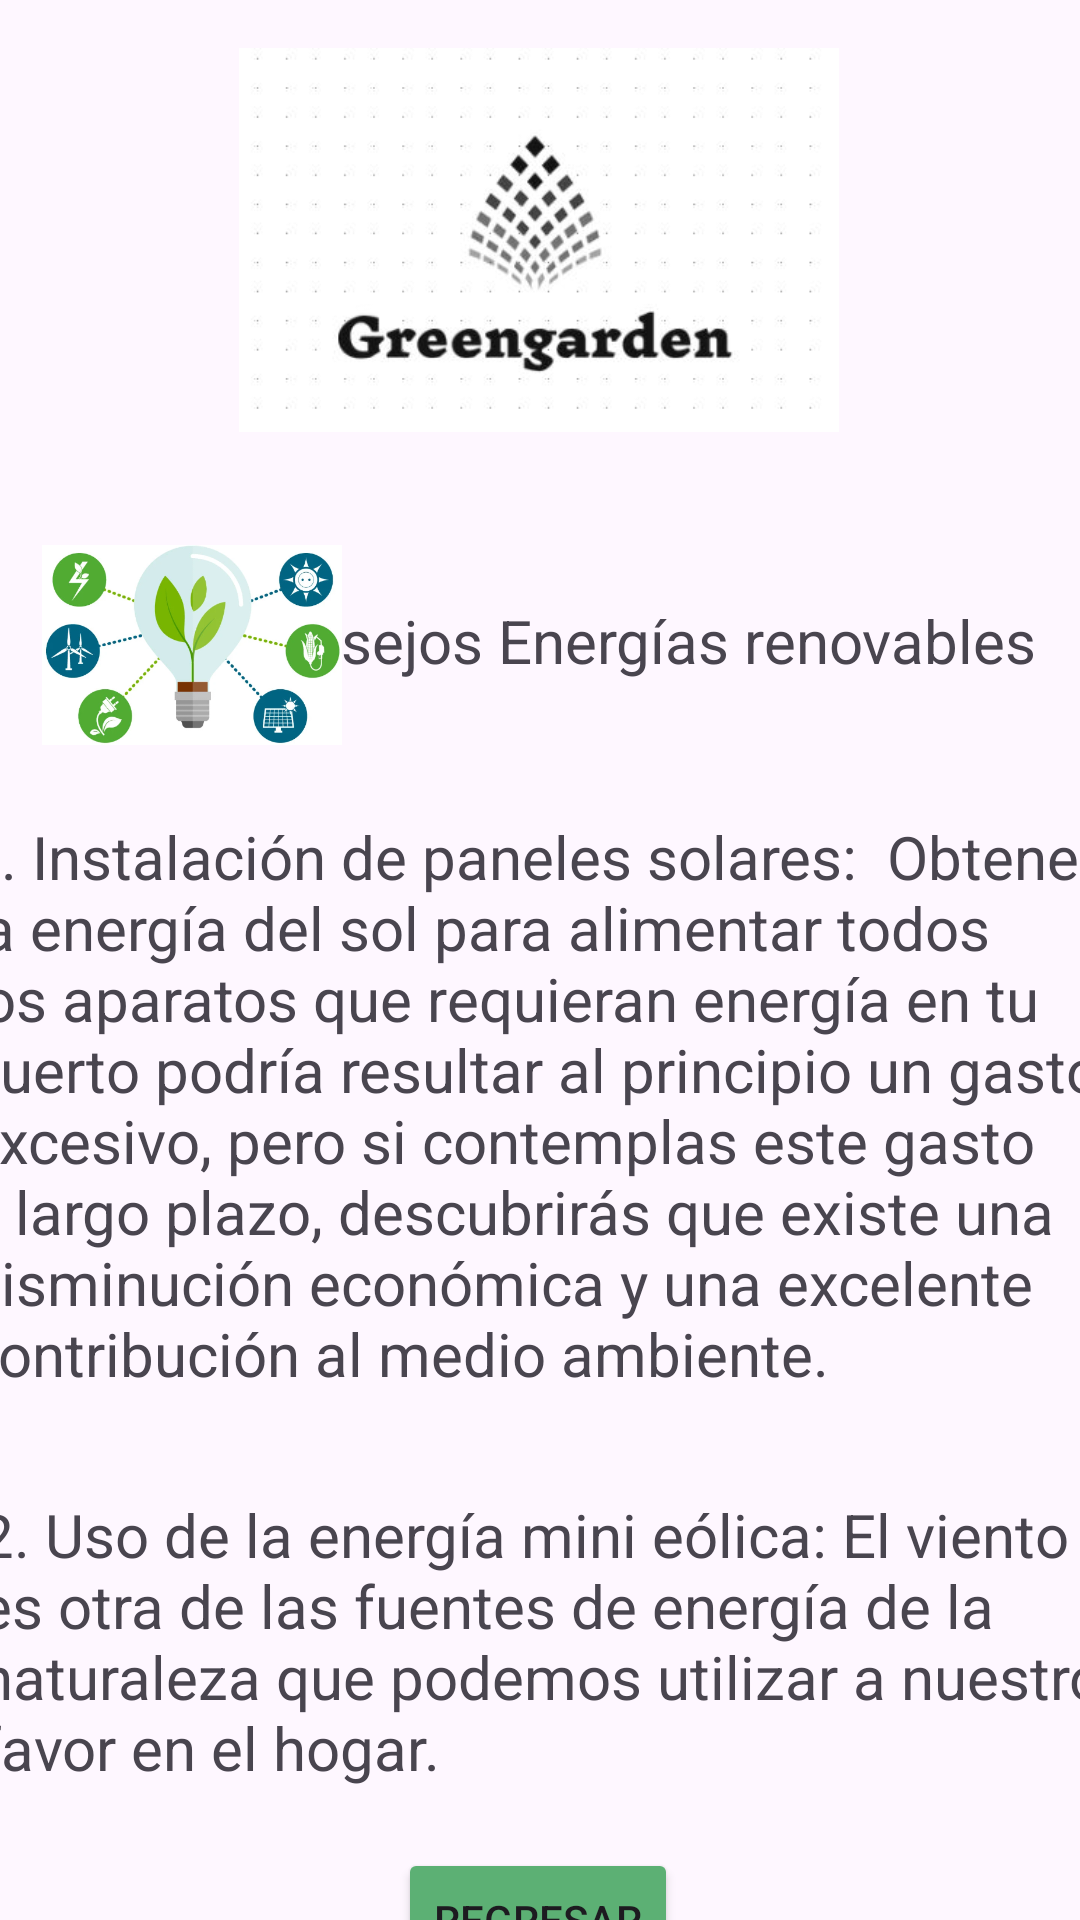

Layout XML and referenced resources for this Android screen:
<!-- AndroidManifest.xml: application theme Theme.PrimeraEntregaGreenGarden -->
<!-- res/layout/activity_pantalla_consejo_energia.xml -->
<?xml version="1.0" encoding="utf-8"?>
<androidx.constraintlayout.widget.ConstraintLayout xmlns:android="http://schemas.android.com/apk/res/android"
    xmlns:app="http://schemas.android.com/apk/res-auto"
    xmlns:tools="http://schemas.android.com/tools"
    android:layout_width="match_parent"
    android:layout_height="match_parent"
    tools:context=".PantallaConsejoEnergia">

    <ImageView
        android:id="@+id/imageView"
        android:layout_width="270dp"
        android:layout_height="128dp"
        android:layout_marginTop="16dp"
        app:layout_constraintEnd_toEndOf="parent"
        app:layout_constraintHorizontal_bias="0.496"
        app:layout_constraintStart_toStartOf="parent"
        app:layout_constraintTop_toTopOf="parent"
        app:srcCompat="@drawable/greengarden" />

    <TextView
        android:id="@+id/textView2"
        android:layout_width="wrap_content"
        android:layout_height="wrap_content"
        android:layout_marginTop="56dp"
        android:text="Consejos Energías renovables "
        android:textSize="20sp"
        app:layout_constraintEnd_toEndOf="parent"
        app:layout_constraintHorizontal_bias="0.895"
        app:layout_constraintStart_toStartOf="parent"
        app:layout_constraintTop_toBottomOf="@+id/imageView" />

    <Button
        android:id="@+id/btnregresar"
        android:layout_width="wrap_content"
        android:layout_height="wrap_content"
        android:layout_marginTop="472dp"
        android:backgroundTint="#5CB074"
        android:text="Regresar"
        app:layout_constraintEnd_toEndOf="parent"
        app:layout_constraintHorizontal_bias="0.498"
        app:layout_constraintStart_toStartOf="parent"
        app:layout_constraintTop_toBottomOf="@+id/imageView" />

    <TextView
        android:id="@+id/textView4"
        android:layout_width="385dp"
        android:layout_height="218dp"
        android:layout_marginTop="128dp"
        android:text="1. Instalación de paneles solares:  Obtener la energía del sol para alimentar todos los aparatos que requieran energía en tu huerto podría resultar al principio un gasto excesivo, pero si contemplas este gasto a largo plazo, descubrirás que existe una disminución económica y una excelente contribución al medio ambiente."
        android:textSize="20sp"
        app:layout_constraintEnd_toEndOf="parent"
        app:layout_constraintHorizontal_bias="0.461"
        app:layout_constraintStart_toStartOf="parent"
        app:layout_constraintTop_toBottomOf="@+id/imageView" />

    <ImageView
        android:id="@+id/imageView4"
        android:layout_width="100dp"
        android:layout_height="86dp"
        android:layout_marginTop="28dp"
        app:layout_constraintEnd_toEndOf="parent"
        app:layout_constraintHorizontal_bias="0.054"
        app:layout_constraintStart_toStartOf="parent"
        app:layout_constraintTop_toBottomOf="@+id/imageView"
        app:srcCompat="@drawable/consejoenergia" />

    <TextView
        android:id="@+id/textView5"
        android:layout_width="391dp"
        android:layout_height="98dp"
        android:layout_marginTop="8dp"
        android:text="2. Uso de la energía mini eólica: El viento es otra de las fuentes de energía de la naturaleza que podemos utilizar a nuestro favor en el hogar."
        android:textSize="20sp"
        app:layout_constraintEnd_toEndOf="parent"
        app:layout_constraintHorizontal_bias="0.23"
        app:layout_constraintStart_toStartOf="parent"
        app:layout_constraintTop_toBottomOf="@+id/textView4" />

</androidx.constraintlayout.widget.ConstraintLayout>
<!-- resources referenced by this layout -->
<resources>
  <!-- drawable consejoenergia: png bitmap (drawable, 134646 bytes) -->
  <!-- drawable greengarden: jpeg bitmap (drawable, 12145 bytes) -->
  <style name="Theme.PrimeraEntregaGreenGarden" parent="Base.Theme.PrimeraEntregaGreenGarden" />
  <style name="Base.Theme.PrimeraEntregaGreenGarden" parent="Theme.Material3.DayNight.NoActionBar">
          
          
      </style>
</resources>
